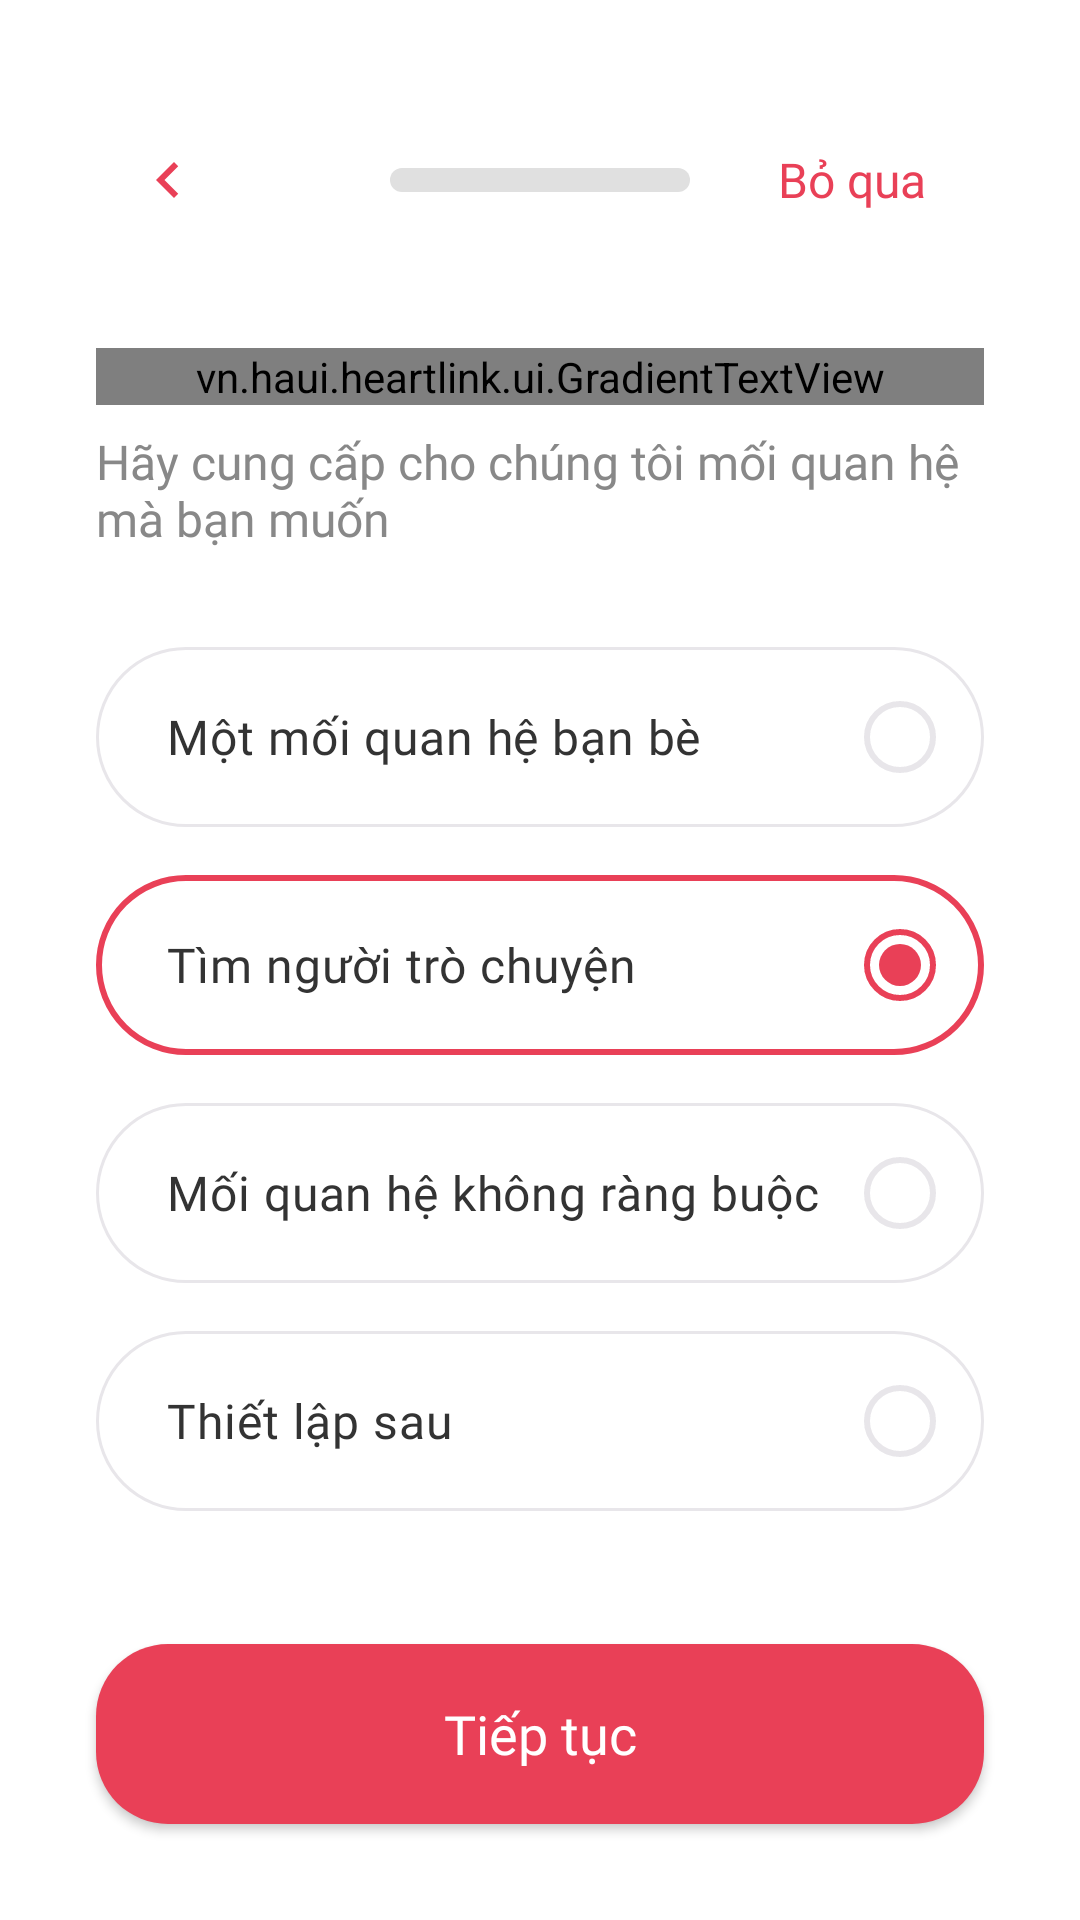

Write the Android layout XML for this screen, with the resource values it uses.
<!-- AndroidManifest.xml: application theme Theme.HeartLink -->
<!-- res/layout/activity_seeking.xml -->
<?xml version="1.0" encoding="utf-8"?>
<androidx.constraintlayout.widget.ConstraintLayout xmlns:android="http://schemas.android.com/apk/res/android"
    xmlns:app="http://schemas.android.com/apk/res-auto"
    xmlns:tools="http://schemas.android.com/tools"
    android:layout_width="match_parent"
    android:layout_height="match_parent"
    android:background="@color/white"
    tools:context=".activities.SeekingActivity">

    <include
        android:id="@+id/header"
        layout="@layout/layout_onboarding_header"
        app:layout_constraintTop_toTopOf="parent"
        app:layout_constraintStart_toStartOf="parent"
        app:layout_constraintEnd_toEndOf="parent"/>

    <vn.haui.heartlink.ui.GradientTextView
        android:id="@+id/seeking_title"
        android:layout_width="0dp"
        android:layout_height="wrap_content"
        android:layout_marginStart="32dp"
        android:layout_marginTop="32dp"
        android:layout_marginEnd="32dp"
        android:fontFamily="@font/montserrat_bold"
        android:text="@string/seeking_title"
        android:textSize="28sp"
        app:gradientEndColor="@color/colorAccent"
        app:gradientStartColor="@color/colorPrimary"
        app:layout_constraintEnd_toEndOf="parent"
        app:layout_constraintStart_toStartOf="parent"
        app:layout_constraintTop_toBottomOf="@+id/header" />

    <TextView
        android:id="@+id/seeking_subtitle"
        android:layout_width="0dp"
        android:layout_height="wrap_content"
        android:layout_marginStart="32dp"
        android:layout_marginTop="8dp"
        android:layout_marginEnd="32dp"
        android:fontFamily="@font/montserrat_regular"
        android:text="@string/seeking_subtitle"
        android:textColor="@color/textColorSecondary"
        android:textSize="16sp"
        app:layout_constraintEnd_toEndOf="parent"
        app:layout_constraintStart_toStartOf="parent"
        app:layout_constraintTop_toBottomOf="@+id/seeking_title" />

    <RadioGroup
        android:id="@+id/seeking_radio_group"
        android:layout_width="0dp"
        android:layout_height="wrap_content"
        android:layout_marginStart="32dp"
        android:layout_marginTop="32dp"
        android:layout_marginEnd="32dp"
        app:layout_constraintEnd_toEndOf="parent"
        app:layout_constraintStart_toStartOf="parent"
        app:layout_constraintTop_toBottomOf="@+id/seeking_subtitle">

        <RadioButton
            android:id="@+id/radio_friend"
            android:layout_width="match_parent"
            android:layout_height="wrap_content"
            android:background="@drawable/seeking_option_background"
            android:button="@android:color/transparent" 
            android:drawableEnd="@drawable/seeking_radio_selector"
            android:fontFamily="@font/montserrat_semibold"
            android:paddingStart="24dp"
            android:paddingTop="18dp"
            android:paddingEnd="0dp"
            android:paddingBottom="18dp"
            android:text="@string/seeking_friend_select"
            android:textColor="@color/textColorPrimary"
            android:textSize="16sp" />

        <RadioButton
            android:id="@+id/radio_chat"
            android:layout_width="match_parent"
            android:layout_height="wrap_content"
            android:layout_marginTop="16dp"
            android:background="@drawable/seeking_option_background"
            android:button="@android:color/transparent"
            android:drawableEnd="@drawable/seeking_radio_selector"
            android:checked="true"
            android:fontFamily="@font/montserrat_semibold"
            android:paddingStart="24dp"
            android:paddingTop="18dp"
            android:paddingEnd="0dp"
            android:paddingBottom="18dp"
            android:text="@string/seeking_chat"
            android:textColor="@color/textColorPrimary"
            android:textSize="16sp" />

        <RadioButton
            android:id="@+id/radio_no_strings"
            android:layout_width="match_parent"
            android:layout_height="wrap_content"
            android:layout_marginTop="16dp"
            android:background="@drawable/seeking_option_background"
            android:button="@android:color/transparent"
            android:drawableEnd="@drawable/seeking_radio_selector"
            android:fontFamily="@font/montserrat_semibold"
            android:paddingStart="24dp"
            android:paddingTop="18dp"
            android:paddingEnd="0dp"
            android:paddingBottom="18dp"
            android:text="@string/seeking_no_strings_select"
            android:textColor="@color/textColorPrimary"
            android:textSize="16sp" />

        <RadioButton
            android:id="@+id/radio_later"
            android:layout_width="match_parent"
            android:layout_height="wrap_content"
            android:layout_marginTop="16dp"
            android:background="@drawable/seeking_option_background"
            android:button="@android:color/transparent"
            android:drawableEnd="@drawable/seeking_radio_selector"
            android:fontFamily="@font/montserrat_semibold"
            android:paddingStart="24dp"
            android:paddingTop="18dp"
            android:paddingEnd="0dp"
            android:paddingBottom="18dp"
            android:text="@string/seeking_later_select"
            android:textColor="@color/textColorPrimary"
            android:textSize="16sp" />

    </RadioGroup>

    <Button
        android:id="@+id/continue_button_seeking"
        android:layout_width="0dp"
        android:layout_height="60dp"
        android:layout_marginStart="32dp"
        android:layout_marginEnd="32dp"
        android:layout_marginBottom="32dp"
        android:fontFamily="@font/montserrat_bold"
        android:text="@string/continue_label"
        android:textAllCaps="false"
        android:textColor="@android:color/white"
        android:textSize="18sp"
        android:background="@drawable/button_rounded_red"
        app:backgroundTint="@null"
        app:layout_constraintBottom_toBottomOf="parent"
        app:layout_constraintEnd_toEndOf="parent"
        app:layout_constraintStart_toStartOf="parent" />

</androidx.constraintlayout.widget.ConstraintLayout>
<!-- res/layout/layout_onboarding_header.xml (included above) -->
<?xml version="1.0" encoding="utf-8"?>
<androidx.constraintlayout.widget.ConstraintLayout xmlns:android="http://schemas.android.com/apk/res/android"
    xmlns:app="http://schemas.android.com/apk/res-auto"
    android:layout_width="match_parent"
    android:layout_height="wrap_content"
    android:paddingTop="20dp">

    <ImageView
        android:id="@+id/back_button"
        android:layout_width="48dp"
        android:layout_height="48dp"
        android:layout_marginStart="32dp"
        android:layout_marginTop="16dp"
        android:background="@drawable/bg_home_icon_button"
        android:padding="12dp"
        android:src="@drawable/ic_back_arrow"
        app:layout_constraintStart_toStartOf="parent"
        app:layout_constraintTop_toTopOf="parent" />

    <ProgressBar
        android:id="@+id/progress_bar"
        style="?android:attr/progressBarStyleHorizontal"
        android:layout_width="100dp"
        android:layout_height="8dp"
        android:max="100"
        android:progressDrawable="@drawable/custom_progress_bar"
        app:layout_constraintBottom_toBottomOf="@+id/back_button"
        app:layout_constraintEnd_toEndOf="parent"
        app:layout_constraintStart_toStartOf="parent"
        app:layout_constraintTop_toTopOf="@+id/back_button" />

    <TextView
        android:id="@+id/skip_button"
        style="@style/Widget.AppCompat.Button.Borderless"
        android:layout_width="wrap_content"
        android:layout_height="wrap_content"
        android:layout_marginEnd="32dp"
        android:fontFamily="@font/montserrat_semibold"
        android:text="Bỏ qua"
        android:textAllCaps="false"
        android:textColor="@color/colorPrimary"
        android:textSize="16sp"
        app:layout_constraintBottom_toBottomOf="@+id/back_button"
        app:layout_constraintEnd_toEndOf="parent"
        app:layout_constraintTop_toTopOf="@+id/back_button" />

</androidx.constraintlayout.widget.ConstraintLayout>
<!-- resources referenced by this layout -->
<resources>
  <color name="colorAccent">#F89B29</color>
  <color name="colorPrimary">#E94057</color>
  <color name="textColorPrimary">#333333</color>
  <color name="textColorSecondary">#888888</color>
  <color name="white">#FFFFFFFF</color>
  <!-- drawable bg_home_icon_button (drawable) -->
  <?xml version="1.0" encoding="utf-8"?>
  <shape xmlns:android="http://schemas.android.com/apk/res/android"
      android:shape="rectangle">
      <solid android:color="@color/home_action_secondary_bg" />
      <corners android:radius="16dp" />
  </shape>
  <!-- drawable button_rounded_red (drawable) -->
  <?xml version="1.0" encoding="utf-8"?>
  <shape xmlns:android="http://schemas.android.com/apk/res/android"
      android:shape="rectangle">
      <solid android:color="#E94057" />
      <corners android:radius="24dp" />
  </shape>
  <!-- drawable custom_progress_bar (drawable) -->
  <layer-list xmlns:android="http://schemas.android.com/apk/res/android">
      <item android:id="@android:id/background">
          <shape>
              <corners android:radius="4dp" />
              <solid android:color="#E0E0E0" />
          </shape>
      </item>
      <item android:id="@android:id/progress">
          <clip>
              <shape>
                  <corners android:radius="4dp" />
                  <solid android:color="@color/colorPrimary" />
              </shape>
          </clip>
      </item>
  </layer-list>
  <!-- drawable ic_back_arrow (drawable) -->
  <?xml version="1.0" encoding="utf-8"?>
  <vector xmlns:android="http://schemas.android.com/apk/res/android"
      android:width="24dp"
      android:height="24dp"
      android:viewportWidth="24"
      android:viewportHeight="24">
      <path
          android:fillColor="@color/colorPrimary"
          android:pathData="M15.41,7.41L14,6l-6,6 6,6 1.41,-1.41L10.83,12z" />
  </vector>
  <!-- drawable seeking_radio_selector (drawable) -->
  <?xml version="1.0" encoding="utf-8"?>
  <selector xmlns:android="http://schemas.android.com/apk/res/android">
      <item android:drawable="@drawable/seeking_radio_checked" android:state_checked="true" />
      <item android:drawable="@drawable/seeking_radio_unchecked" />
  </selector>
  <string name="continue_label">Tiếp tục</string>
  <string name="seeking_chat">Tìm người trò chuyện</string>
  <string name="seeking_friend_select">Một mối quan hệ bạn bè</string>
  <string name="seeking_later_select">Thiết lập sau</string>
  <string name="seeking_no_strings_select">Mối quan hệ không ràng buộc</string>
  <string name="seeking_subtitle">Hãy cung cấp cho chúng tôi mối quan hệ mà bạn muốn</string>
  <string name="seeking_title">Bạn Đang Tìm Kiếm....</string>
  <style name="Theme.HeartLink" parent="Theme.Material3.DayNight.NoActionBar">
          
          <item name="colorPrimary">@color/colorPrimary</item>
          <item name="colorPrimaryVariant">@color/colorPrimary</item>
          <item name="colorOnPrimary">@android:color/white</item>
          
          <item name="colorSecondary">@color/colorAccent</item>
          <item name="colorSecondaryVariant">@color/colorAccent</item>
          <item name="colorOnSecondary">@color/black</item>
          
          <item name="android:statusBarColor">?attr/colorPrimaryVariant</item>
      </style>
  <color name="home_action_secondary_bg">#FFFFFFFF</color>
  <!-- drawable seeking_radio_unchecked (drawable) -->
  <?xml version="1.0" encoding="utf-8"?>
  <inset xmlns:android="http://schemas.android.com/apk/res/android"
      android:insetRight="16dp">
      <shape android:shape="oval">
          <solid android:color="@android:color/transparent" />
          <stroke
              android:width="2dp"
              android:color="#E8E6EA" />
          <size
              android:width="24dp"
              android:height="24dp" />
      </shape>
  </inset>
  <color name="black">#FF000000</color>
</resources>
